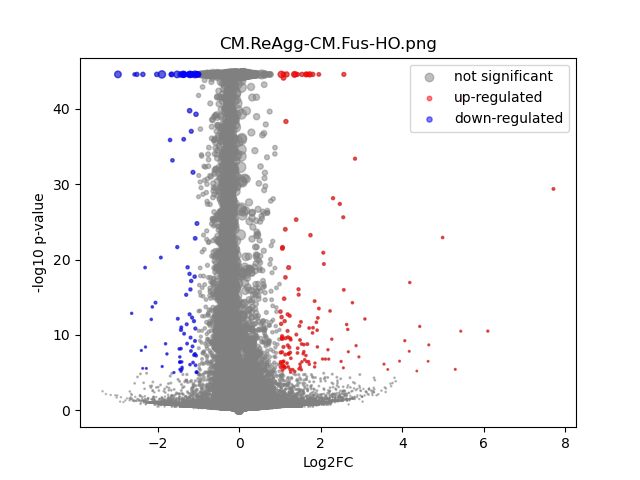

Values plotted in this chart, from the file beside it:
	gene	expression_1	expression_2	log2FC	-log10 p-val	significant
0	MIR1302-2HG	6.548362e-11	3.965397e-09	5.623723e-05	44.55	0
1	FAM138A	6.548362e-11	3.965397e-09	5.623723e-05	44.55	0
2	OR4F5	6.548362e-11	3.965397e-09	5.623723e-05	44.55	0
3	AL627309.1	0.001652	0.002531	0.5867	0.7132	0
4	AL627309.3	0.0002626	3.965397e-09	-1.858	1.042	0
5	AL627309.2	6.548362e-11	3.965397e-09	5.623723e-05	44.55	0
6	AL627309.5	0.02161	0.0204	-0.08274	0.242	0
7	AL627309.4	0.0005297	0.0004721	-0.1383	0.06349	0
8	AP006222.2	0.001136	0.0006242	-0.7716	0.5926	0
9	AL732372.1	6.548362e-11	3.965397e-09	5.623723e-05	44.55	0
10	OR4F29	6.548362e-11	3.965397e-09	5.623723e-05	44.55	0
11	AC114498.1	6.548362e-11	3.965397e-09	5.623723e-05	44.55	0
12	OR4F16	6.548362e-11	3.965397e-09	5.623723e-05	44.55	0
13	AL669831.2	0.0009208	0.001171	0.3158	0.2208	0
14	LINC01409	0.0627	0.07173	0.1939	1.732	0
15	FAM87B	0.0001241	0.0002669	0.7112	0.3243	0
16	LINC01128	0.1544	0.1499	-0.04313	0.3771	0
17	LINC00115	0.01052	0.01506	0.5137	2.066	0
18	FAM41C	0.01017	0.007904	-0.3595	0.978	0
19	AL645608.6	0.0001156	0.0007234	1.933	1.32	0
20	AL645608.2	0.003012	0.004746	0.6387	1.188	0
21	AL645608.4	0.001544	0.0007105	-1.021	0.9421	0
22	LINC02593	0.04499	0.0374	-0.2658	1.858	0
23	SAMD11	0.2615	0.193	-0.4385	21.94	0
24	NOC2L	0.2491	0.2154	-0.2094	6.342	0
25	KLHL17	0.01591	0.01361	-0.2238	0.6934	0
26	PLEKHN1	0.001847	0.001569	-0.2221	0.1742	0
27	PERM1	0.001746	0.001245	-0.4571	0.4018	0
28	AL645608.7	0.001423	0.0006623	-0.9987	0.9374	0
29	HES4	0.2694	0.2268	-0.2484	8.558	0
30	ISG15	0.2724	0.2081	-0.3878	19.89	0
31	AL645608.1	6.548362e-11	3.965397e-09	5.623723e-05	44.55	0
32	AGRN	0.08975	0.07863	-0.1905	2.042	0
33	AL645608.5	6.548362e-11	3.965397e-09	5.623723e-05	44.55	0
34	AL645608.8	6.548362e-11	0.000119	1.131	0.4985	0
35	RNF223	0.0002561	3.965397e-09	-1.832	0.8033	0
36	C1orf159	0.01616	0.01503	-0.1043	0.2617	0
37	AL390719.3	0.0002015	3.965397e-09	-1.592	0.8025	0
38	LINC01342	6.548362e-11	3.965397e-09	5.623723e-05	44.55	0
39	AL390719.2	6.548362e-11	0.0001268	1.182	0.4985	0
40	TTLL10-AS1	6.548362e-11	3.965397e-09	5.623723e-05	44.55	0
41	TTLL10	0.0001027	3.965397e-09	-1.019	0.4985	0
42	TNFRSF18	4.659748e-05	0.0007068	2.46	1.678	0
43	TNFRSF4	8.109585e-05	0.0001288	0.3376	0.1227	0
44	SDF4	0.5225	0.4457	-0.2295	17.52	0
45	B3GALT6	0.1857	0.1493	-0.3148	9.617	0
46	C1QTNF12	0.003685	0.005486	0.5616	1.149	0
47	AL162741.1	0.0003268	0.0004734	0.4261	0.2111	0
48	UBE2J2	0.31	0.2599	-0.254	11.35	0
49	LINC01786	0.0009748	0.001246	0.3243	0.228	0
50	SCNN1D	0.003874	0.004962	0.349	0.5594	0
51	ACAP3	0.06546	0.05971	-0.1324	0.9369	0
52	PUSL1	0.09029	0.06795	-0.4095	7.366	0
53	INTS11	0.1571	0.1235	-0.3463	9.255	0
54	AL139287.1	0.0001294	0.0001251	-0.02725	0.008342	0
55	CPTP	0.08512	0.05631	-0.5952	12.55	0
56	TAS1R3	0.0003464	0.001172	1.511	1.356	0
57	DVL1	0.05678	0.05549	-0.03315	0.1465	0
58	MXRA8	0.03021	0.03797	0.3288	2.311	0
59	AURKAIP1	1.11	0.9742	-0.1878	39.02	0
... 36,541 more rows
